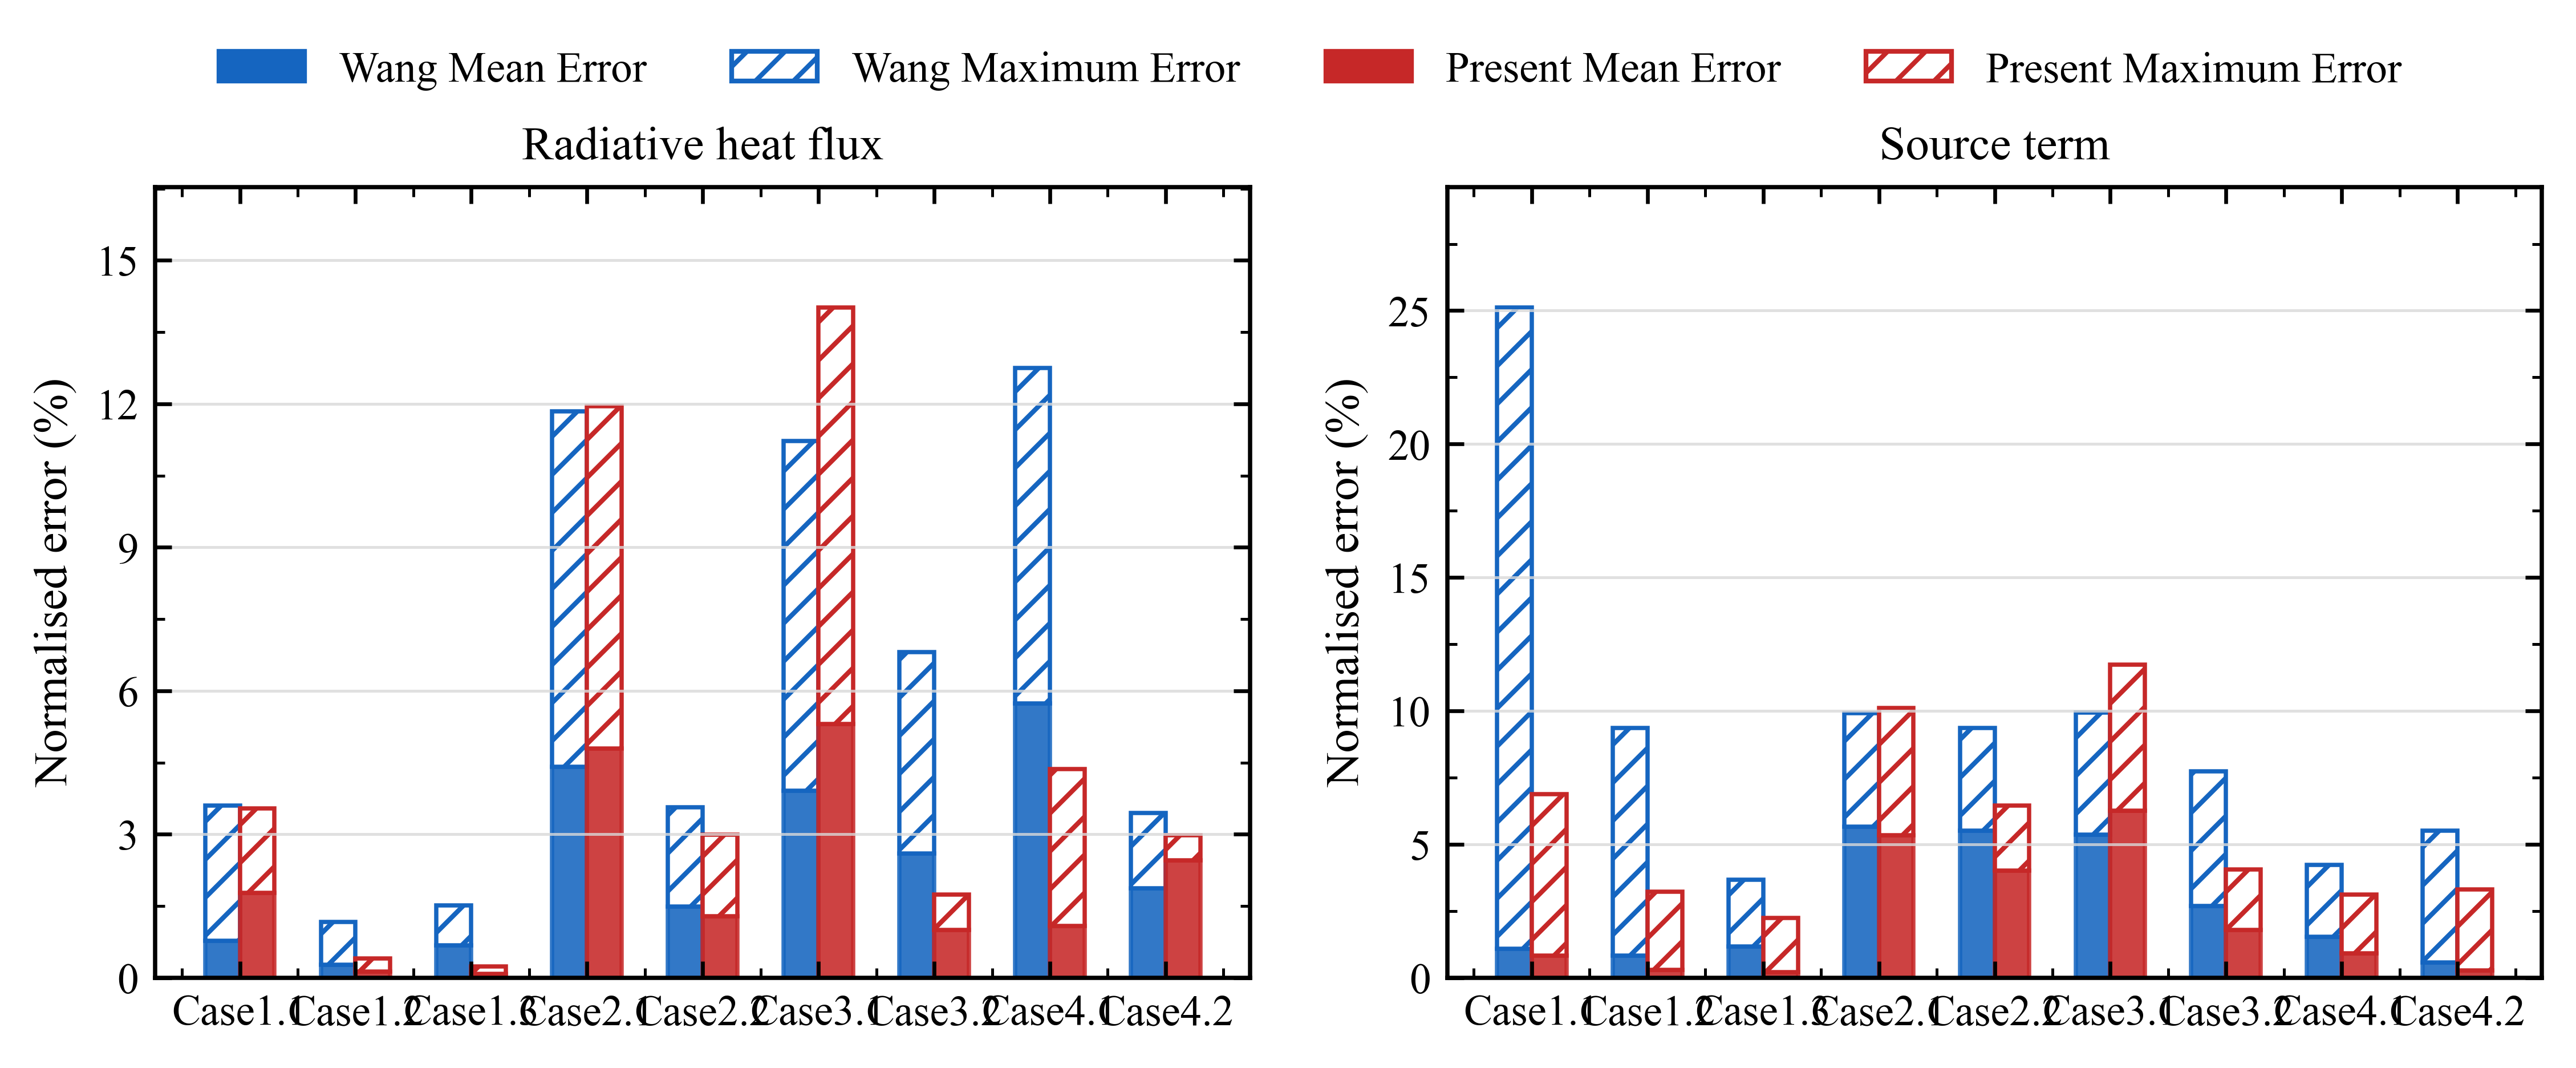

Source data for this figure (header and first rows):
Case, L (m), W dq_max, W dq_avg, W dS_max, W dS_avg, P dq_max, P dq_avg, P dS_max, P dS_avg
Case 1.1, 1.0, 3.601, 0.7692, 25.11, 1.097, 3.537, 1.781, 6.883, 0.8196
Case 1.2, 1.0, 1.173, 0.2762, 9.366, 0.8259, 0.3999, 0.1312, 3.232, 0.2888
Case 1.3, 1.0, 1.515, 0.6777, 3.683, 1.174, 0.234, 0.0849, 2.246, 0.2011
Case 2.1, 1.0, 11.85, 4.415, 9.922, 5.664, 11.95, 4.793, 10.1, 5.335
Case 2.2, 1.0, 3.57, 1.489, 9.364, 5.512, 2.988, 1.284, 6.457, 4.021
Case 3.1, 1.0, 11.23, 3.911, 9.935, 5.362, 14.01, 5.31, 11.74, 6.251
Case 3.2, 1.0, 6.804, 2.595, 7.737, 2.688, 1.741, 1.004, 4.062, 1.786
Case 4.1, 1.0, 12.75, 5.737, 4.226, 1.543, 4.367, 1.088, 3.109, 0.9082
Case 4.2, 5.0, 3.45, 1.87, 5.504, 0.5658, 2.976, 2.453, 3.321, 0.2796
